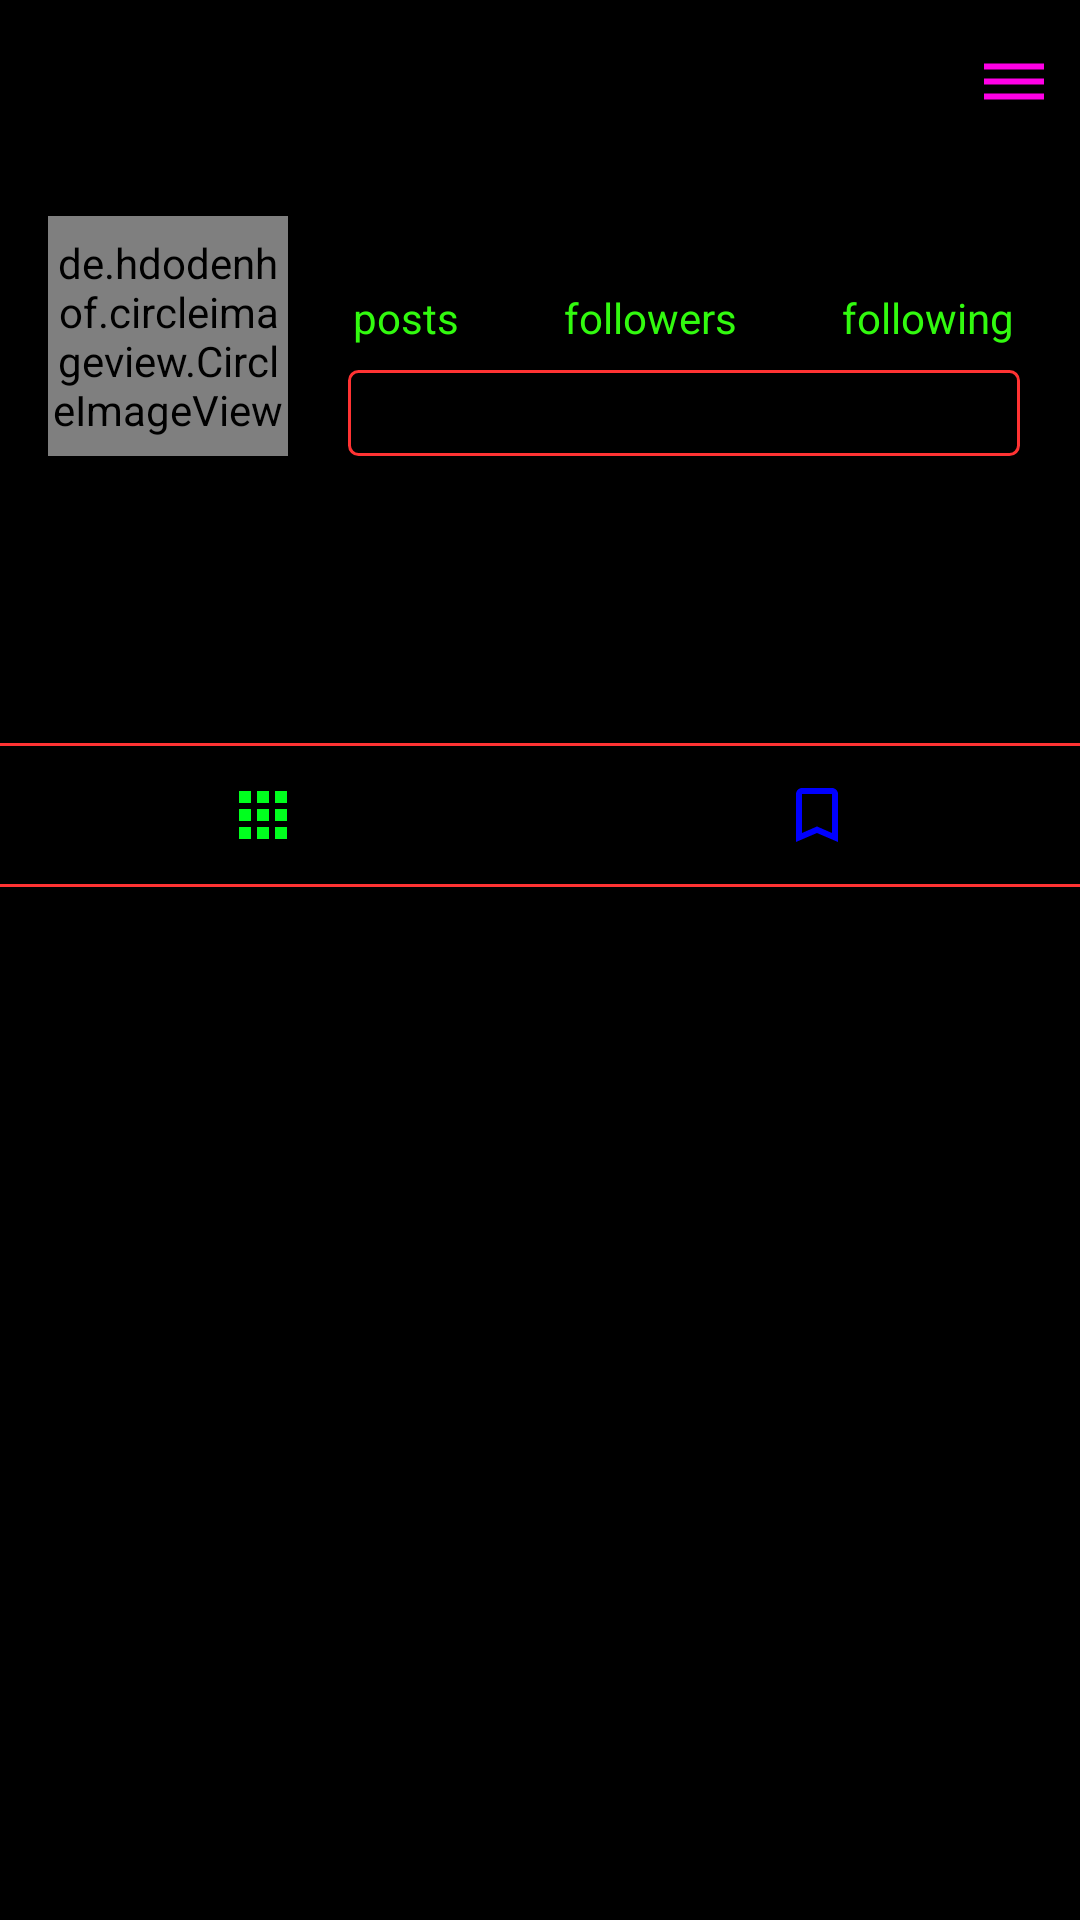

Android layout source for this screen:
<!-- AndroidManifest.xml: application theme AppTheme -->
<!-- res/layout/fragment_profile.xml -->
<?xml version="1.0" encoding="utf-8"?>
<RelativeLayout xmlns:android="http://schemas.android.com/apk/res/android"
    xmlns:tools="http://schemas.android.com/tools"
    android:layout_width="match_parent"
    android:layout_height="match_parent"
    android:background="@color/colorBlack"
    tools:context=".Fragments.ProfileFragment">

    <android.support.design.widget.AppBarLayout
        android:layout_width="match_parent"
        android:layout_height="wrap_content"
        android:background="?android:attr/windowBackground"
        android:id="@+id/bar">

        <android.support.v7.widget.Toolbar
            android:layout_width="match_parent"
            android:backgroundTint="@color/colorBlack"
            android:layout_height="wrap_content"
            android:background="?android:attr/windowBackground"
            android:id="@+id/toolbar">

            <RelativeLayout
                android:layout_width="match_parent"
                android:background="@color/colorBlack"
                android:layout_height="wrap_content">

                <TextView
                    android:layout_width="wrap_content"
                    android:layout_height="wrap_content"
                    android:textSize="18sp"
                    android:maxLines="1"
                    android:textStyle="bold"
                    android:id="@+id/username"
                    android:textColor="#32FA0F"/>

                <ImageView
                    android:layout_width="wrap_content"
                    android:layout_height="wrap_content"
                    android:id="@+id/options"
                    android:src="@drawable/ic_options"
                    android:layout_alignParentEnd="true"
                    android:layout_marginEnd="10dp"
                    />

            </RelativeLayout>


        </android.support.v7.widget.Toolbar>

    </android.support.design.widget.AppBarLayout>

    <ScrollView
        android:layout_width="match_parent"
        android:layout_height="wrap_content"
        android:layout_below="@id/bar">


        <LinearLayout
            android:layout_width="match_parent"
            android:layout_height="wrap_content"
            android:orientation="vertical">

            <LinearLayout
                android:layout_width="match_parent"
                android:layout_height="wrap_content"
                android:orientation="horizontal"
                android:id="@+id/top_bar"
                android:padding="16dp">

                <de.hdodenhof.circleimageview.CircleImageView
                    android:layout_width="80dp"
                    android:layout_height="80dp"
                    android:id="@+id/image_profile"
                    android:src="@mipmap/ic_launcher_user"/>

                <LinearLayout
                    android:layout_width="match_parent"
                    android:layout_height="80dp"
                    android:paddingLeft="20dp"
                    android:paddingRight="4dp"
                    android:orientation="vertical">
                    
                    <LinearLayout
                        android:layout_width="match_parent"
                        android:layout_height="wrap_content"
                        android:gravity="center"
                        android:orientation="horizontal">
                        
                        <LinearLayout
                            android:layout_width="wrap_content"
                            android:layout_height="wrap_content"
                            android:orientation="vertical">
                            
                            <TextView
                                android:layout_width="wrap_content"
                                android:layout_height="wrap_content"
                                android:id="@+id/posts"
                                android:textColor="#32FA0F"
                                android:layout_gravity="center"
                                android:textSize="18sp"
                                android:textStyle="bold" />

                            <TextView
                                android:layout_width="wrap_content"
                                android:layout_height="wrap_content"
                                android:textColor="#32FA0F"
                                android:text="posts"
                                />
                            
                        </LinearLayout>

                        <LinearLayout
                            android:layout_width="wrap_content"
                            android:layout_height="wrap_content"
                            android:layout_marginLeft="35dp"
                            android:orientation="vertical">

                            <TextView
                                android:layout_width="wrap_content"
                                android:layout_height="wrap_content"
                                android:id="@+id/followers"
                                android:textColor="#32FA0F"
                                android:layout_gravity="center"
                                android:textSize="18sp"
                                android:textStyle="bold" />

                            <TextView
                                android:layout_width="wrap_content"
                                android:layout_height="wrap_content"
                                android:textColor="#32FA0F"
                                android:text="followers"
                                />

                        </LinearLayout>


                        <LinearLayout
                            android:layout_width="wrap_content"
                            android:layout_height="wrap_content"
                            android:layout_marginLeft="35dp"
                            android:orientation="vertical">

                            <TextView
                                android:layout_width="wrap_content"
                                android:layout_height="wrap_content"
                                android:id="@+id/following"
                                android:textColor="#32FA0F"
                                android:layout_gravity="center"
                                android:textSize="18sp"
                                android:textStyle="bold" />

                            <TextView
                                android:layout_width="wrap_content"
                                android:layout_height="wrap_content"
                                android:textColor="#32FA0F"
                                android:text="following"
                                />

                        </LinearLayout>

                    </LinearLayout>

                    <Button
                        android:layout_width="match_parent"
                        android:layout_height="wrap_content"
                        android:layout_marginTop="8dp"
                        android:textColor="#32FA0F"
                        android:id="@+id/edit_profile"
                        android:background="@drawable/button_black"
                        />

                </LinearLayout>


            </LinearLayout>

            <LinearLayout
                android:layout_width="match_parent"
                android:layout_height="wrap_content"
                android:padding="12dp"
                android:id="@+id/mid_bar"
                android:orientation="vertical">

                <TextView
                    android:layout_width="wrap_content"
                    android:layout_height="wrap_content"
                    android:maxLines="1"
                    android:id="@+id/fullname"
                    android:textStyle="bold"
                    android:textSize="16sp"
                    android:textColor="#32FA0F"/>
                
                <TextView
                    android:layout_width="wrap_content"
                    android:layout_height="wrap_content" 
                    android:layout_marginTop="5dp"
                    android:id="@+id/bio"
                    android:maxLines="5"
                    android:textColor="#32FA0F" />


            </LinearLayout>

            <LinearLayout
                android:layout_width="match_parent"
                android:layout_height="wrap_content"
                android:layout_marginTop="10dp"
                android:layout_marginLeft="-5dp"
                android:layout_marginRight="-5dp"
                android:id="@+id/last_bar"
                android:background="@drawable/button_black"
                android:orientation="horizontal">
                
                <ImageButton
                    android:layout_width="0dp"
                    android:layout_height="wrap_content"
                    android:layout_weight="1"
                    android:id="@+id/my_fotos"
                    android:src="@drawable/ic_grid"
                    style="?android:attr/buttonBarButtonStyle"/>

                <ImageButton
                    android:layout_width="0dp"
                    android:layout_height="wrap_content"
                    android:layout_weight="1"
                    android:id="@+id/saved_fotos"
                    android:src="@drawable/ic_save"
                    style="?android:attr/buttonBarButtonStyle"/>


                
                
            </LinearLayout>

            <android.support.v7.widget.RecyclerView
            android:layout_width="match_parent"
            android:layout_height="wrap_content"
            android:id="@+id/recycler_view" />

            <android.support.v7.widget.RecyclerView
                android:layout_width="match_parent"
                android:layout_height="wrap_content"
                android:visibility="gone"
                android:id="@+id/recycler_view_save" />



            
        </LinearLayout>


    </ScrollView>

</RelativeLayout>
<!-- resources referenced by this layout -->
<resources>
  <color name="colorBlack">#000000</color>
  <!-- drawable button_black (drawable) -->
  <?xml version="1.0" encoding="utf-8"?>
  <shape xmlns:android= "http://schemas.android.com/apk/res/android"
      android:shape="rectangle">
  
      <corners android:radius="3dp"/>
      <stroke android:width="1dp"
          android:color="#FF3333"/>
  
  </shape>
  <!-- drawable ic_grid (drawable-anydpi) -->
  <vector xmlns:android="http://schemas.android.com/apk/res/android"
      android:width="24dp"
      android:height="24dp"
      android:viewportWidth="24"
      android:viewportHeight="24"
      android:tint="#00FF1E">
      <path
          android:fillColor="#FF000000"
          android:pathData="M4,8h4L8,4L4,4v4zM10,20h4v-4h-4v4zM4,20h4v-4L4,16v4zM4,14h4v-4L4,10v4zM10,14h4v-4h-4v4zM16,4v4h4L20,4h-4zM10,8h4L14,4h-4v4zM16,14h4v-4h-4v4zM16,20h4v-4h-4v4z"/>
  </vector>
  <!-- drawable ic_options (drawable-anydpi) -->
  <vector xmlns:android="http://schemas.android.com/apk/res/android"
      android:width="24dp"
      android:height="24dp"
      android:viewportWidth="24"
      android:viewportHeight="24"
      android:tint="#FF00E6">
      <path
          android:fillColor="#FF000000"
          android:pathData="M2,15.5v2h20v-2L2,15.5zM2,10.5v2h20v-2L2,10.5zM2,5.5v2h20v-2L2,5.5z"/>
  </vector>
  <!-- drawable ic_save (drawable-anydpi) -->
  <vector xmlns:android="http://schemas.android.com/apk/res/android"
      android:width="24dp"
      android:height="24dp"
      android:viewportWidth="24"
      android:viewportHeight="24"
      android:tint="#0000FF">
      <path
          android:fillColor="#FF000000"
          android:pathData="M17,3L7,3c-1.1,0 -1.99,0.9 -1.99,2L5,21l7,-3 7,3L19,5c0,-1.1 -0.9,-2 -2,-2zM17,18l-5,-2.18L7,18L7,5h10v13z"/>
  </vector>
  <!-- mipmap ic_launcher_user: png bitmap (mipmap-mdpi, 2089 bytes) -->
  <style name="AppTheme" parent="Theme.AppCompat.Light">
          
          <item name="colorPrimary">@color/colorPrimary</item>
          <item name="colorPrimaryDark">@color/colorPrimary</item>
          <item name="colorAccent">#32FA0F</item>
          <item name="android:statusBarColor">#000000</item>
      </style>
  <color name="colorPrimary">#455cde</color>
</resources>
